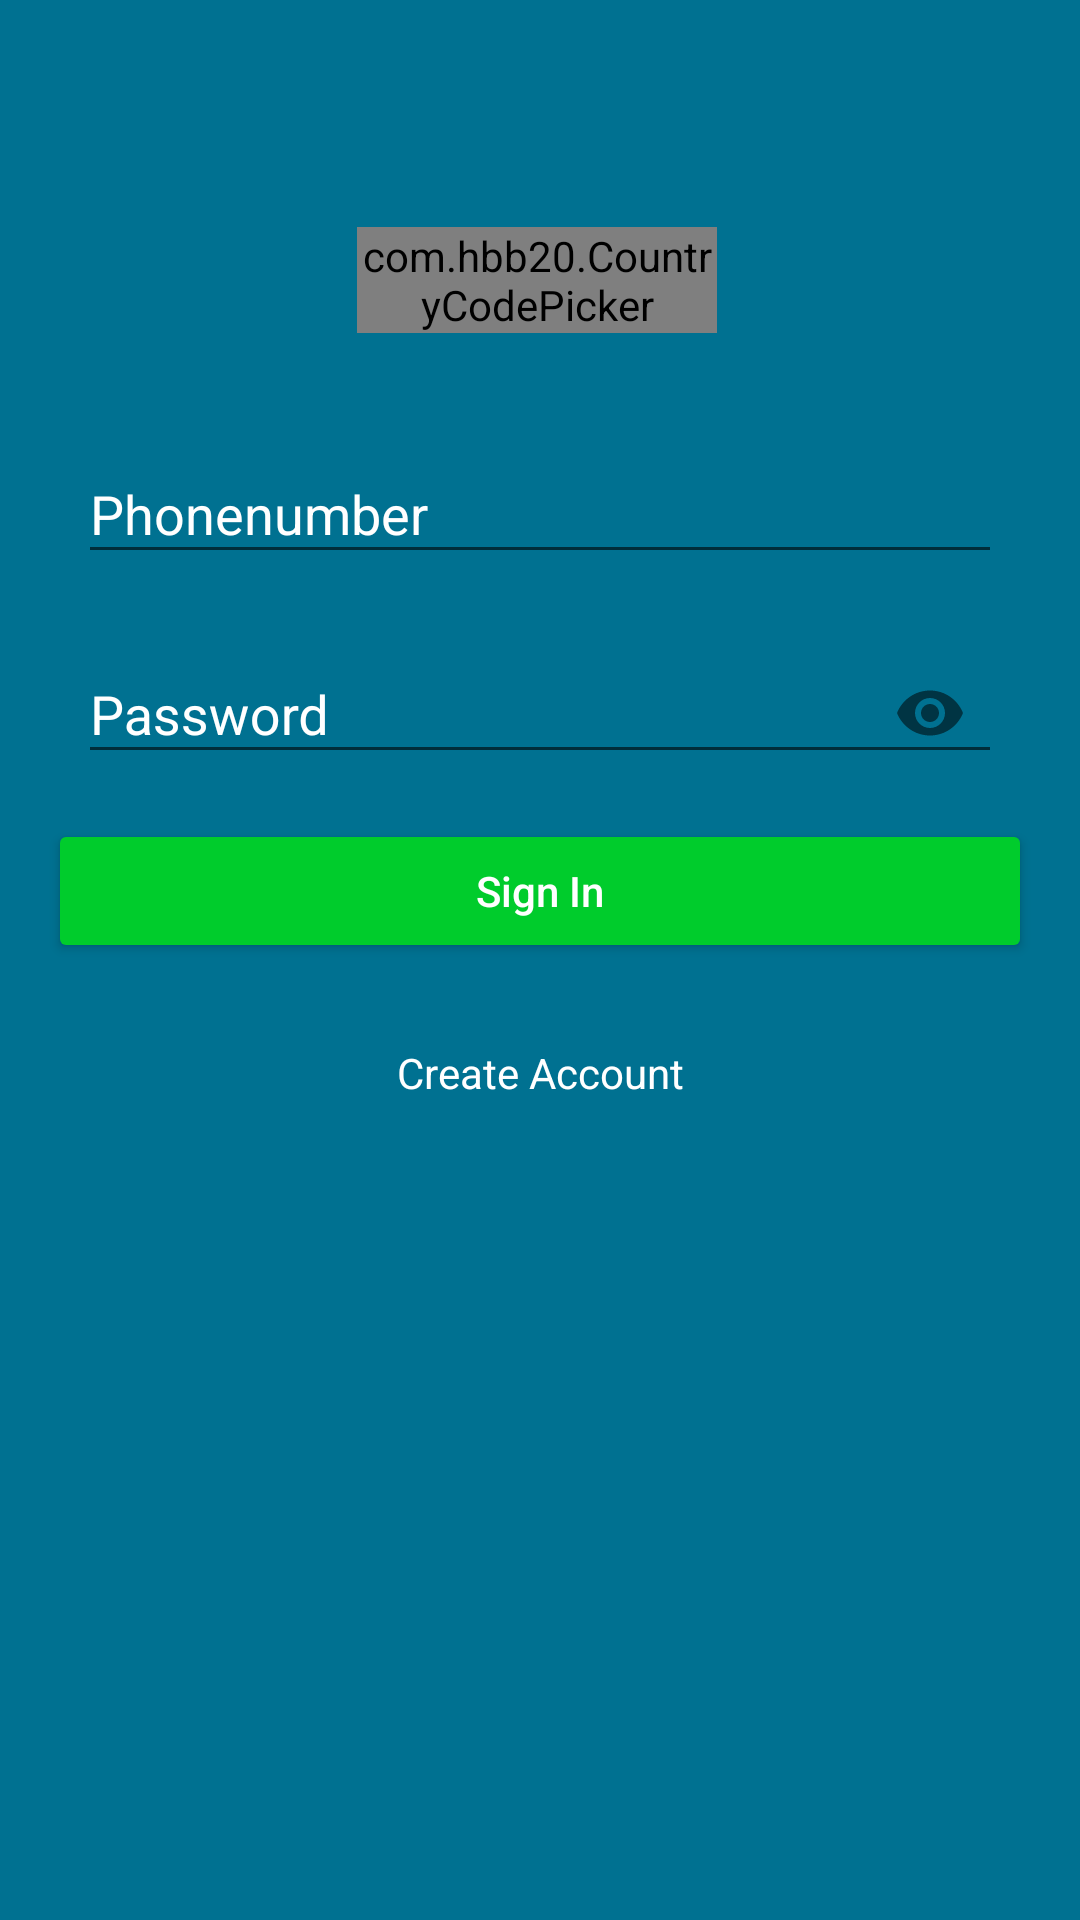

Reconstruct the res/layout file that produces this screen, plus the resources it refers to.
<!-- AndroidManifest.xml: application theme AppTheme -->
<!-- res/layout/activity_login.xml -->
<?xml version="1.0" encoding="utf-8"?>
<android.support.constraint.ConstraintLayout
    xmlns:android="http://schemas.android.com/apk/res/android"
    xmlns:app="http://schemas.android.com/apk/res-auto"
    xmlns:tools="http://schemas.android.com/tools"
    android:id="@+id/constraint"
    android:layout_width="match_parent"
    android:layout_height="match_parent"
    android:background="@color/colorPrimary"
    tools:context="com.madret.icardadmin.LoginActivity"
    tools:layout_editor_absoluteY="25dp"
    android:focusable="true"
    android:focusableInTouchMode="true"
    tools:layout_editor_absoluteX="0dp">


    <com.hbb20.CountryCodePicker
        android:id="@+id/ccp"
        android:layout_width="120dp"
        android:layout_height="wrap_content"
        tools:layout_constraintBottom_creator="1"
        app:ccp_clickable="false"
        app:ccp_showArrow="false"
        app:ccp_showNameCode="false"
        app:ccp_contentColor="@color/colorwhite"
        android:layout_marginStart="111dp"
        tools:layout_constraintLeft_creator="1"
        app:layout_constraintBottom_toTopOf="@+id/textInputLayoustw"
        android:layout_marginBottom="28dp"
        app:layout_constraintLeft_toLeftOf="@+id/textInputLayoustw"
        android:layout_marginLeft="111dp" />


    <android.support.design.widget.TextInputLayout
        android:layout_width="0dp"
        android:layout_height="54dp"
        android:id="@+id/textInputLayoust"
        tools:layout_constraintRight_creator="1"
        tools:layout_constraintBottom_creator="1"
        android:layout_marginStart="8dp"
        android:layout_marginEnd="8dp"
        app:layout_constraintRight_toRightOf="parent"
        tools:layout_constraintLeft_creator="1"
        android:layout_marginBottom="14dp"
        app:layout_constraintLeft_toLeftOf="parent"
        android:layout_marginLeft="8dp"
        app:passwordToggleEnabled="true"
        android:layout_marginRight="8dp"
        android:textColorHint="@color/colorwhite"
        app:layout_constraintBottom_toTopOf="@+id/AppCompatButton_buttonlogin"
        app:layout_constraintHorizontal_bias="0.0">
        <android.support.v7.widget.AppCompatEditText
            android:id="@+id/AppCompatEditText_password"
            android:layout_width="match_parent"
            android:layout_height="wrap_content"
            android:hint="Password"
            android:inputType="textPassword"
            android:imeOptions="actionNext"
            android:layout_marginLeft="18dp"
            android:layout_marginRight="18dp"
            />
    </android.support.design.widget.TextInputLayout>


    <android.support.design.widget.TextInputLayout
        android:layout_width="0dp"
        android:layout_height="54dp"
        android:id="@+id/textInputLayoustw"
        tools:layout_constraintRight_creator="1"
        tools:layout_constraintBottom_creator="1"
        android:layout_marginStart="8dp"
        android:layout_marginEnd="8dp"
        app:layout_constraintRight_toRightOf="parent"
        tools:layout_constraintLeft_creator="1"
        android:layout_marginBottom="80dp"
        app:layout_constraintLeft_toLeftOf="parent"
        android:layout_marginLeft="8dp"
        android:layout_marginRight="8dp"
        android:textColorHint="@color/colorwhite"
        app:layout_constraintBottom_toTopOf="@+id/AppCompatButton_buttonlogin"
        app:layout_constraintHorizontal_bias="0.0">
        <android.support.v7.widget.AppCompatEditText
            android:id="@+id/AppCompatEditText_phonenumber"
            android:layout_width="match_parent"
            android:layout_height="wrap_content"
            android:hint="Phonenumber"
            android:inputType="phone"
            android:maxLength="9"
            android:imeOptions="actionNext"
            android:layout_marginLeft="18dp"
            android:layout_marginRight="18dp"
            />
    </android.support.design.widget.TextInputLayout>

    <android.support.v7.widget.AppCompatButton
        android:id="@+id/AppCompatButton_buttonlogin"
        android:layout_width="0dp"
        android:layout_height="wrap_content"
        android:text="Sign In"
        android:textAllCaps="false"
        android:textColor="@color/colorwhite"
        android:backgroundTint="@color/colorgreen"
        android:layout_marginRight="16dp"
        android:layout_marginLeft="16dp"
        tools:layout_constraintRight_creator="1"
        app:layout_constraintRight_toRightOf="parent"
        tools:layout_constraintLeft_creator="1"
        app:layout_constraintLeft_toLeftOf="parent"
        android:layout_marginStart="16dp"
        android:layout_marginEnd="16dp"
        app:layout_constraintHorizontal_bias="0.0"
        tools:layout_constraintBottom_creator="1"
        app:layout_constraintBottom_toTopOf="@+id/AppCompatTextView_createaccount"
        android:layout_marginBottom="27dp" />

    <android.support.v7.widget.AppCompatTextView
        android:id="@+id/AppCompatTextView_createaccount"
        android:layout_width="wrap_content"
        android:layout_height="wrap_content"
        android:text="Create Account"
        android:textColor="@color/colorwhite"
        tools:layout_constraintTop_creator="1"
        tools:layout_constraintRight_creator="1"
        app:layout_constraintRight_toRightOf="parent"
        android:layout_marginTop="348dp"
        tools:layout_constraintLeft_creator="1"
        app:layout_constraintLeft_toLeftOf="parent"
        app:layout_constraintHorizontal_bias="0.501"
        app:layout_constraintTop_toTopOf="parent" />

    <ProgressBar
        android:id="@+id/progressBar"
        android:theme="@style/progressbarlayout"
        android:layout_width="wrap_content"
        android:layout_height="wrap_content"
        tools:layout_constraintTop_creator="1"
        android:visibility="gone"
        app:layout_constraintTop_toBottomOf="@+id/AppCompatTextView_createaccount"
        tools:layout_constraintLeft_creator="1"
        app:layout_constraintLeft_toLeftOf="@+id/AppCompatTextView_createaccount"
        android:layout_marginLeft="24dp"
        android:layout_marginTop="26dp"
        android:layout_marginStart="24dp" />
</android.support.constraint.ConstraintLayout>
<!-- resources referenced by this layout -->
<resources>
  <color name="colorPrimary">#007191</color>
  <color name="colorgreen">#00cc2c</color>
  <color name="colorwhite">#fff</color>
  <style name="progressbarlayout" parent="Widget.AppCompat.ProgressBar">
          <item name="android:layout_marginLeft">156dp</item>
          <item name="android:layout_marginRight">156dp</item>
          <item name="android:layout_marginTop">60dp</item>
          <item name="colorAccent">@color/colorwhite</item>
      </style>
  <style name="AppTheme" parent="Theme.AppCompat.Light.NoActionBar">
          
          <item name="colorPrimary">@color/colorPrimary</item>
          <item name="colorPrimaryDark">@color/colorPrimaryDark</item>
          <item name="colorAccent">@color/colorAccent</item>
      </style>
  <color name="colorPrimaryDark">#007791</color>
  <color name="colorAccent">#000000</color>
</resources>
